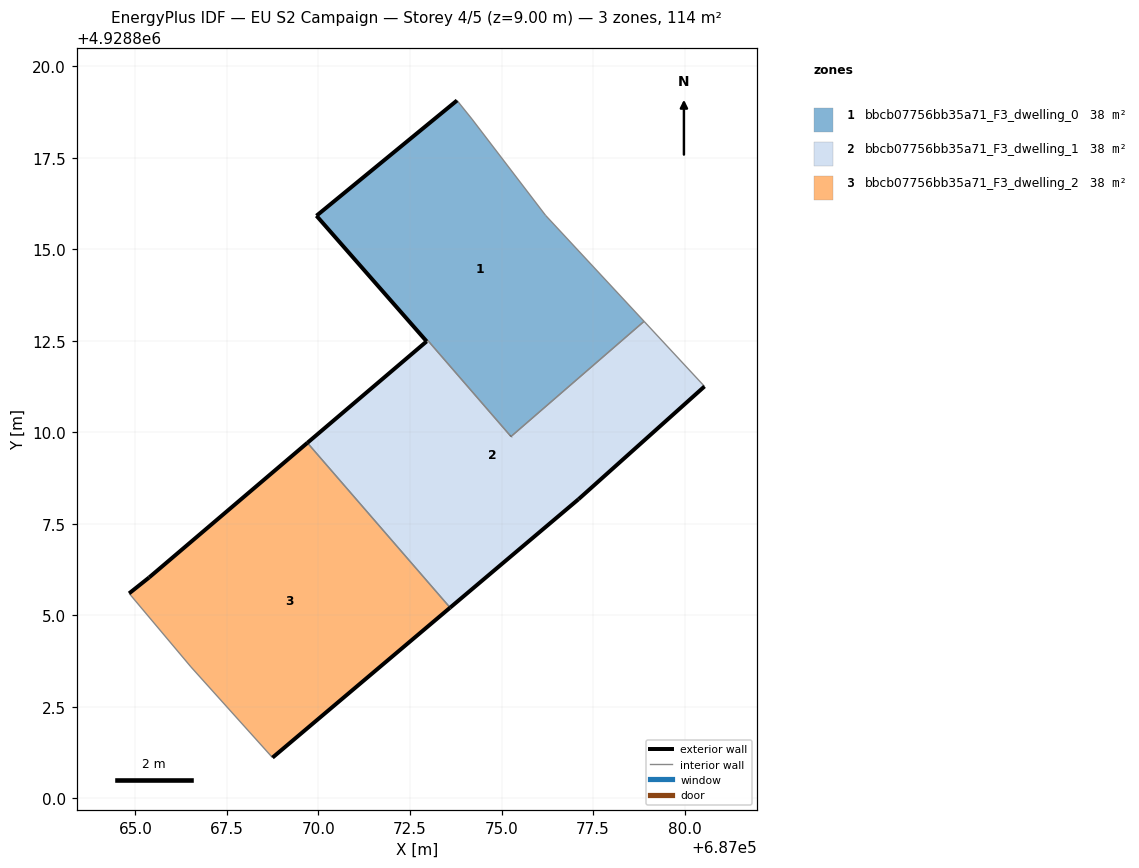
=== STOREY PLAN SPEC (per zone: floor XY polygon, exterior-wall plan segments, windows/doors) ===
zone 1: bbcb07756bb35a71_F3_dwelling_0  (38.2 m²)
  floor: (687078.89, 4928813.03) (687076.20, 4928815.92) (687074.19, 4928818.55) (687073.79, 4928819.06) (687069.95, 4928815.91) (687072.95, 4928812.48) (687072.99, 4928812.51) (687075.26, 4928809.88)
  exterior wall: (687072.95, 4928812.48) – (687069.95, 4928815.91)  [4.6 m]
  exterior wall: (687069.95, 4928815.91) – (687073.79, 4928819.06)  [5.0 m]
  exterior wall: (687075.26, 4928809.89) – (687075.26, 4928809.88)  [0.0 m]
  interior walls: 6
zone 2: bbcb07756bb35a71_F3_dwelling_1  (37.7 m²)
  floor: (687077.10, 4928808.17) (687080.55, 4928811.25) (687078.89, 4928813.03) (687075.26, 4928809.89) (687072.99, 4928812.51) (687072.95, 4928812.48) (687069.70, 4928809.71) (687073.60, 4928805.21)
  exterior wall: (687077.10, 4928808.17) – (687073.60, 4928805.21)  [4.6 m]
  exterior wall: (687069.70, 4928809.71) – (687072.95, 4928812.48)  [4.3 m]
  exterior wall: (687080.55, 4928811.25) – (687077.10, 4928808.17)  [4.6 m]
  interior walls: 5
zone 3: bbcb07756bb35a71_F3_dwelling_2  (38.0 m²)
  floor: (687073.60, 4928805.21) (687069.70, 4928809.71) (687065.38, 4928806.03) (687064.83, 4928805.60) (687066.52, 4928803.59) (687068.74, 4928801.11)
  exterior wall: (687064.83, 4928805.60) – (687065.38, 4928806.03)  [0.7 m]
  exterior wall: (687065.38, 4928806.03) – (687069.70, 4928809.71)  [5.7 m]
  exterior wall: (687073.60, 4928805.21) – (687068.74, 4928801.11)  [6.3 m]
  interior walls: 3

=== DERIVED (storey summary) ===
Building: EU S2 Campaign
Storey: 4 of 5  (floor level z = 9.00 m)
Storey gross floor area: 113.9 m²
Zones on this storey: 3
  - bbcb07756bb35a71_F3_dwelling_0: floor 38.2 m²; exterior wall 9.5 m (28.6 m²); WWR 0.0%
  - bbcb07756bb35a71_F3_dwelling_1: floor 37.7 m²; exterior wall 13.5 m (40.5 m²); WWR 0.0%
  - bbcb07756bb35a71_F3_dwelling_2: floor 38.0 m²; exterior wall 12.7 m (38.2 m²); WWR 0.0%
Zone adjacency (shared interzone walls):
  - bbcb07756bb35a71_F3_dwelling_0 ↔ bbcb07756bb35a71_F3_dwelling_1
  - bbcb07756bb35a71_F3_dwelling_1 ↔ bbcb07756bb35a71_F3_dwelling_2